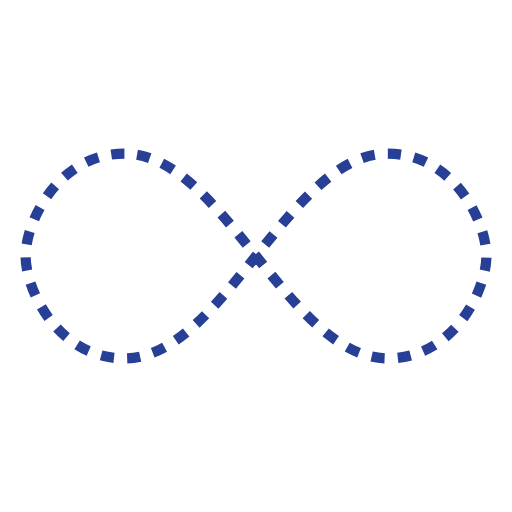
t = 0.00 s
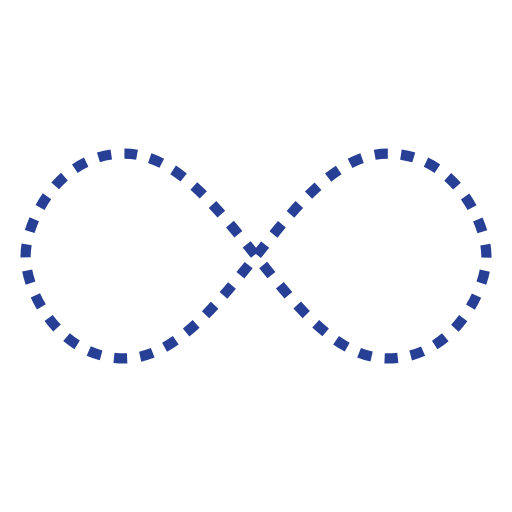
t = 0.25 s
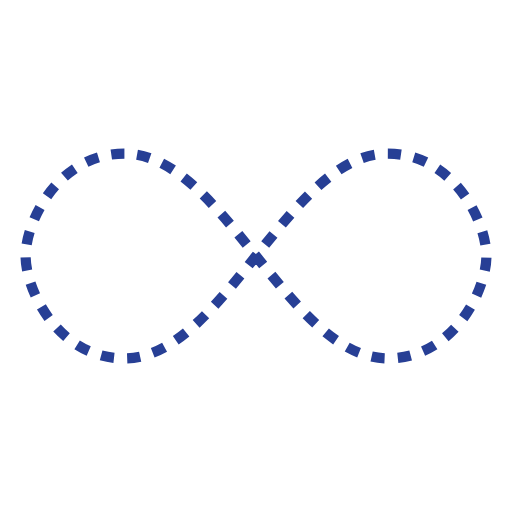
t = 0.50 s
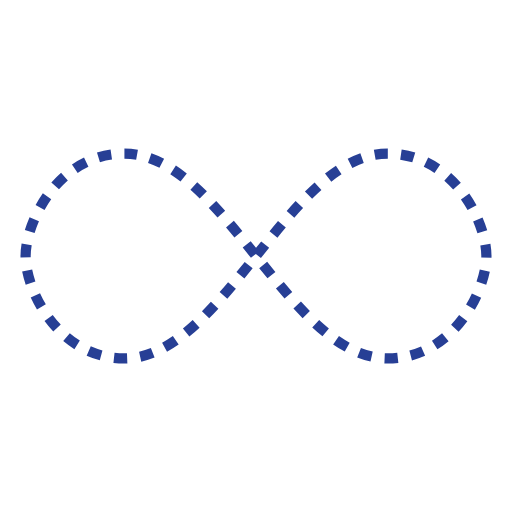
t = 0.75 s

The animated SVG that drew these frames (rendered in a browser with its animation timeline set to each time). Animation: 1 SMIL element (animate=1); one cycle of 1.00 s, repeats indefinitely.

<svg width="200px"  height="200px"  xmlns="http://www.w3.org/2000/svg" viewBox="0 0 100 100" preserveAspectRatio="xMidYMid" class="lds-infinity" style="background: none;"><path fill="none" ng-attr-stroke="{{config.stroke}}" ng-attr-stroke-width="{{config.width}}" ng-attr-stroke-dasharray="{{config.dasharray}}" d="M24.3,30C11.4,30,5,43.3,5,50s6.4,20,19.3,20c19.3,0,32.1-40,51.4-40 C88.6,30,95,43.3,95,50s-6.4,20-19.3,20C56.4,70,43.6,30,24.3,30z" stroke="#273f95" stroke-width="2" stroke-dasharray="2.5658892822265624 2.5658892822265624"><animate attributeName="stroke-dashoffset" calcMode="linear" values="0;256.58892822265625" keyTimes="0;1" dur="1" begin="0s" repeatCount="indefinite"></animate></path></svg>